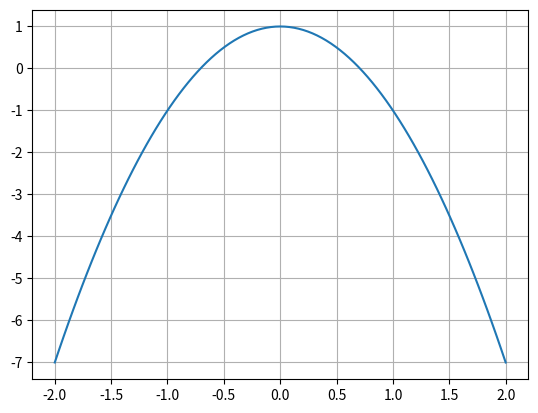

The matplotlib source for this figure:
import matplotlib.pylab as plt
import numpy as np

def f(x):
    y = -2 * x**2 + 1
    return y

#for i in np.linspace(-2, 2, 10):
#    print(f(i))

fig = plt.figure()
ax = fig.add_subplot(111)
ax.grid(True)

x = np.linspace(-2, 2, 100 -1)  # from x is element in [-2, 2], with 10 different values.
#y = f(x)    # Simple numpy-way of doing this without a for loop.
#plt.plot(x, y)#, marker='*')

plt.plot(x, f(x))
fig.show()
